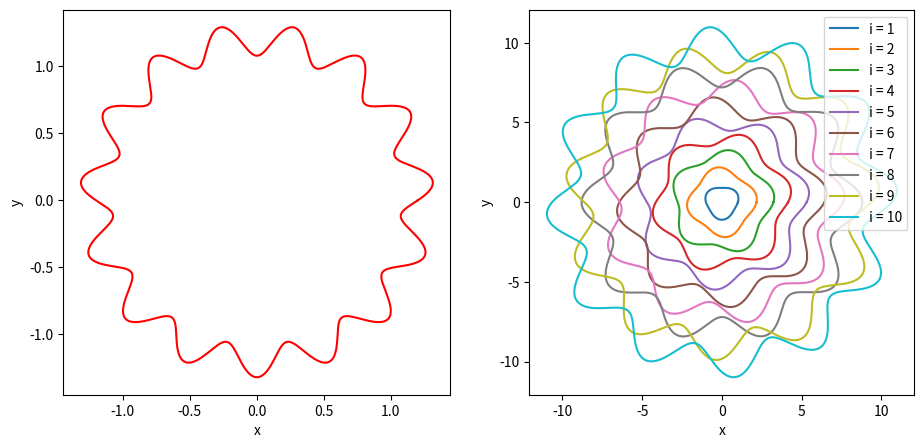

Python code for this plot:
import numpy as np
import matplotlib.pyplot as plt

# Question 3c
y = np.exp(9.999999995000000*10**(-10))
print(y-1)
y = np.expm1(9.999999995000000*10**(-10))
print(y)

# Question 3d
x = 9.999999995000000*10**(-10)
y2 = x + x**2/2
print(y2/y) 
# This prints 1.0, showing that my result is indistinguishable from expm1...
# and is almost certainly accurate

# Question 4
t = np.linspace(0,np.pi,31)
y = np.cos(t)
s = np.sum(t*y)
print("S =",s)
# part b
tab20_colors = plt.cm.get_cmap('tab20').colors
colors=[]
c2=[]
for i in range(20):
    if i%2 == 0:
        colors.append(tab20_colors[i])
    else:
        c2.append(tab20_colors[i])
colors.extend(c2)
fig = plt.figure(figsize=(11,5))
ax = fig.add_subplot(1,2,1)
ax2 = fig.add_subplot(1,2,2)
R = 1.2
delr = 0.1
f = 15
p = 0
theta = np.linspace(0,np.pi*2,1000)
x = R*(1+delr*np.sin(f*theta+p))*np.cos(theta)
y = R*(1+delr*np.sin(f*theta+p))*np.sin(theta)
ax.plot(x,y,'-r')
ax.set_xlabel("x")
ax.set_ylabel("y")
p2 = np.random.uniform(0,2,10)
for i in range(10):
    R = i + 1
    f = 3 + i
    x = R*(1+delr*np.sin(f*theta+p2[i]))*np.cos(theta)
    y = R*(1+delr*np.sin(f*theta+p2[i]))*np.sin(theta)
    ax2.plot(x,y,linestyle='-',color=colors[i],label="i = " + str(i+1))
ax2.set_xlabel("x")
ax2.set_ylabel("y")
ax2.legend(loc="upper right")
ax.set_aspect('equal')
ax2.set_aspect('equal')
fig.savefig("Q4b.png")
